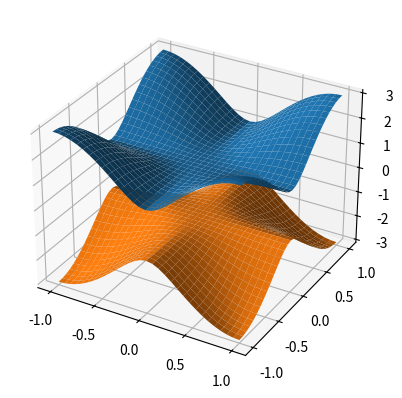

This figure's Python source: (Note: this script raises an exception after producing the figure.)
import numpy as np
from pylab import * 
import matplotlib.pyplot as plt

Ndata = 31 

kx = np.linspace(-np.pi,np.pi,Ndata) 
ky = np.linspace(-np.pi,np.pi,Ndata) 
d  = np.zeros((Ndata,Ndata)) 

X,Y = np.meshgrid(kx,ky) 

m = 1.0            

for i in range(Ndata):
    for j in range(Ndata):
        d[i,j] = np.sin(kx[i])**2 + np.sin(ky[j])**2 + (-2+m+np.cos(kx[i])+np.cos(ky[j]))**2
        d[i,j] = np.sqrt(d[i,j]) 

fig = plt.figure() 
ax = fig.add_subplot(projection='3d') 
ax.plot_surface(X/np.pi,Y/np.pi,d)
ax.plot_surface(X/np.pi,Y/np.pi,-d) 
ax.set_xticks(np.arange(-1,1.5,0.5),fontsize=12)
ax.set_yticks(np.arange(-1,1.5,0.5),fontsize=12) 
ax.set_xlabel(r'$k_x (\pi)$',fontsize=12) 
ax.set_ylabel(r'$k_y (\pi)$',fontsize=12)
ax.set_zlabel(r'$E$',fontsize=12) 
ax.set_title('m = '+str(m),fontsize=12) 
plt.show() 
